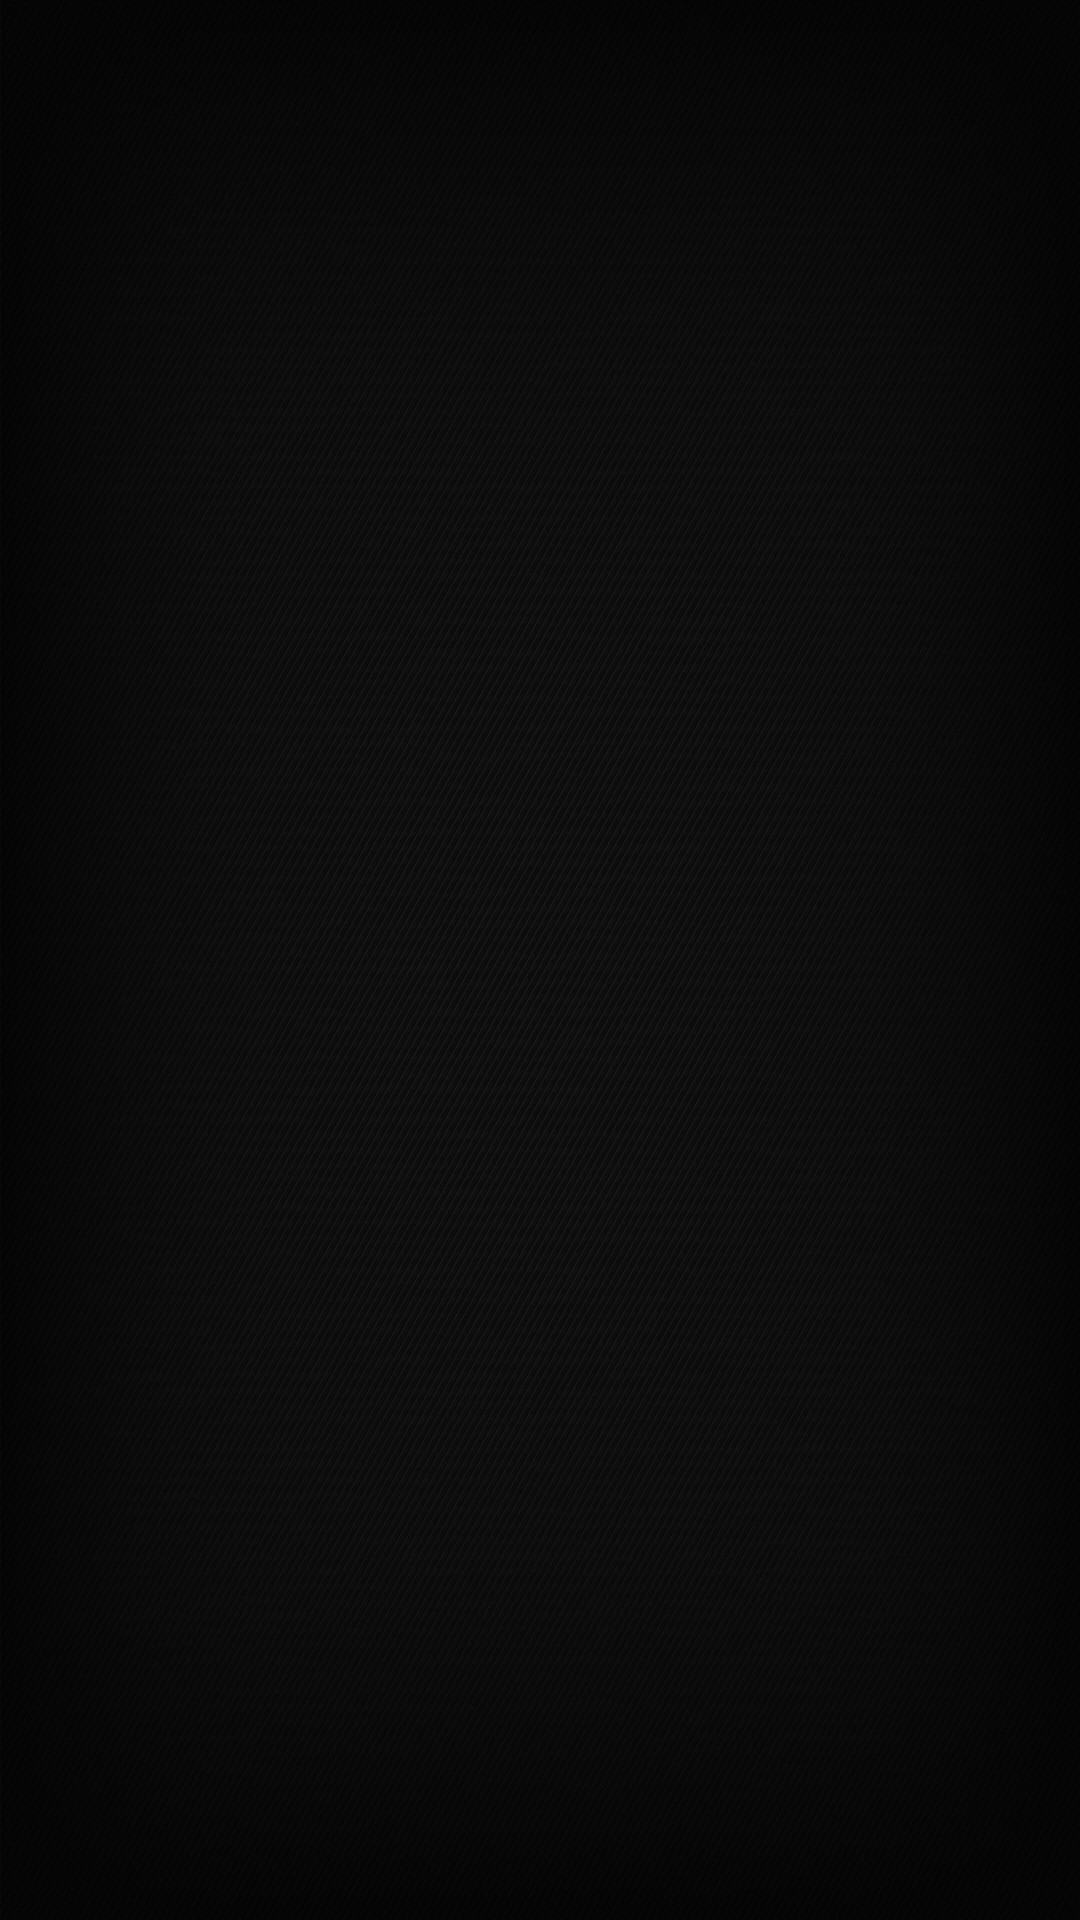

Here is an Android app screen rendered from its layout file. Give the layout XML and the strings, colors and styles it references.
<!-- AndroidManifest.xml: activity theme AppTheme -->
<!-- res/layout/activity_schedule.xml -->
<RelativeLayout xmlns:android="http://schemas.android.com/apk/res/android"
    xmlns:tools="http://schemas.android.com/tools" android:layout_width="match_parent"
    android:layout_height="match_parent" android:paddingLeft="@dimen/activity_horizontal_margin"
    android:paddingRight="@dimen/activity_horizontal_margin"
    android:paddingTop="@dimen/activity_vertical_margin"
    android:paddingBottom="@dimen/activity_vertical_margin"
    android:background="@drawable/generalbackground"
    tools:context="com.example.carissas.sbcsstudentclassschedule.ScheduleActivity">


    <ListView
        android:layout_width="wrap_content"
        android:layout_height="wrap_content"
        android:id="@+id/listViewSchedules"
        android:layout_alignParentLeft="true"
        android:layout_alignParentStart="true"
        android:choiceMode="none" />

</RelativeLayout>
<!-- resources referenced by this layout -->
<resources>
  <!-- drawable generalbackground: jpg bitmap (drawable-hdpi, 613660 bytes) -->
  <style name="AppTheme" parent="Theme.AppCompat.Light.DarkActionBar">
          
          <item name="android:background">#009BC8</item>
      </style>
</resources>
